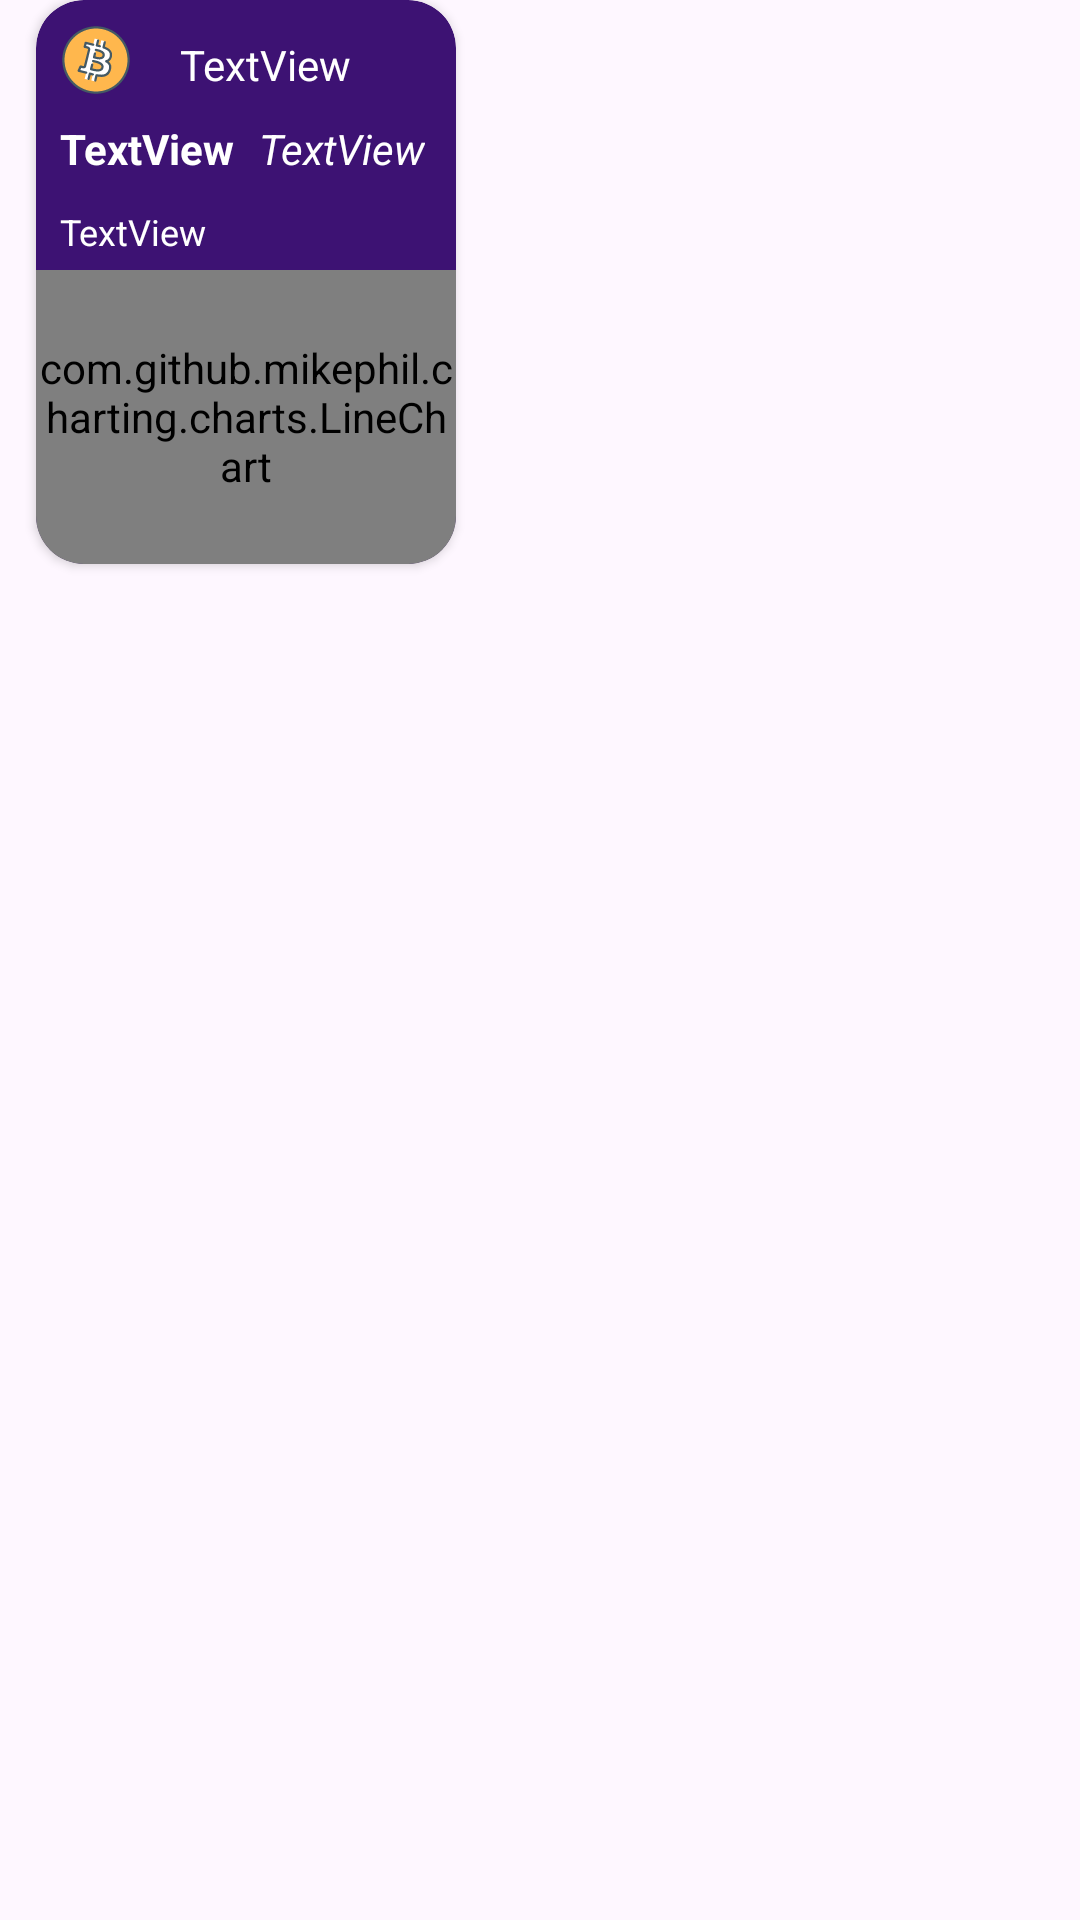

The Android layout XML behind this screen, and the referenced resources:
<!-- AndroidManifest.xml: application theme Theme.MegaGigaCryptoApp -->
<!-- res/layout/crypto_card.xml -->
<?xml version="1.0" encoding="utf-8"?>
<androidx.constraintlayout.widget.ConstraintLayout xmlns:android="http://schemas.android.com/apk/res/android"
    xmlns:app="http://schemas.android.com/apk/res-auto"
    xmlns:tools="http://schemas.android.com/tools"
    android:id="@+id/cryptoCardConstrainLayout"
    android:layout_width="wrap_content"
    android:layout_height="wrap_content">

    <androidx.cardview.widget.CardView
        android:id="@+id/cardView2"
        android:layout_width="140dp"
        android:layout_height="188dp"
        android:layout_marginLeft="12dp"
        android:layout_marginRight="12dp"
        app:cardBackgroundColor="#3D1273"
        app:cardCornerRadius="16dp"
        app:layout_constraintBottom_toBottomOf="parent"
        app:layout_constraintEnd_toEndOf="parent"
        app:layout_constraintHorizontal_bias="0.0"
        app:layout_constraintStart_toStartOf="parent"
        app:layout_constraintTop_toTopOf="parent"
        app:layout_constraintVertical_bias="0.0">

        <androidx.constraintlayout.widget.ConstraintLayout
            android:layout_width="match_parent"
            android:layout_height="match_parent">

            <ImageView
                android:id="@+id/imageIconCrypto"
                android:layout_width="24dp"
                android:layout_height="24dp"
                android:layout_marginStart="8dp"
                android:layout_marginTop="8dp"
                app:layout_constraintStart_toStartOf="parent"
                app:layout_constraintTop_toTopOf="parent"
                app:srcCompat="@drawable/bitcoin" />

            <TextView
                android:id="@+id/textViewFullNameCrypto"
                android:layout_width="wrap_content"
                android:layout_height="wrap_content"
                android:layout_marginStart="16dp"
                android:layout_marginTop="12dp"
                android:text="TextView"
                android:textColor="#FFFFFF"
                app:layout_constraintStart_toEndOf="@+id/imageIconCrypto"
                app:layout_constraintTop_toTopOf="parent" />

            <TextView
                android:id="@+id/textViewCryptoCurse"
                android:layout_width="wrap_content"
                android:layout_height="wrap_content"
                android:layout_marginStart="8dp"
                android:layout_marginTop="8dp"
                android:text="TextView"
                android:textColor="#FFFFFF"
                android:textStyle="bold"
                app:layout_constraintStart_toStartOf="parent"
                app:layout_constraintTop_toBottomOf="@+id/imageIconCrypto" />

            <TextView
                android:id="@+id/textViewShortNameCrypto"
                android:layout_width="wrap_content"
                android:layout_height="wrap_content"
                android:layout_marginStart="8dp"
                android:layout_marginTop="8dp"
                android:text="TextView"
                android:textColor="#FFFFFF"
                android:textStyle="italic"
                app:layout_constraintBottom_toBottomOf="parent"
                app:layout_constraintStart_toEndOf="@+id/textViewCryptoCurse"
                app:layout_constraintTop_toBottomOf="@+id/textViewFullNameCrypto"
                app:layout_constraintVertical_bias="0.007" />

            <TextView
                android:id="@+id/textViewStatsForDay"
                android:layout_width="wrap_content"
                android:layout_height="wrap_content"
                android:layout_marginStart="8dp"
                android:layout_marginTop="8dp"
                android:layout_marginBottom="16dp"
                android:text="TextView"
                android:textColor="#FFFFFF"
                android:textSize="12sp"
                app:layout_constraintBottom_toBottomOf="parent"
                app:layout_constraintStart_toStartOf="parent"
                app:layout_constraintTop_toBottomOf="@+id/textViewCryptoCurse"
                app:layout_constraintVertical_bias="0.023" />

            <com.github.mikephil.charting.charts.LineChart
                android:id="@+id/chartMini"
                android:layout_width="0dp"
                android:layout_height="98dp"
                app:layout_constraintBottom_toBottomOf="parent"
                app:layout_constraintEnd_toEndOf="parent"
                app:layout_constraintStart_toStartOf="parent"
                app:layout_constraintTop_toBottomOf="@+id/textViewStatsForDay"
                app:layout_constraintVertical_bias="1.0" />
        </androidx.constraintlayout.widget.ConstraintLayout>
    </androidx.cardview.widget.CardView>

</androidx.constraintlayout.widget.ConstraintLayout>
<!-- resources referenced by this layout -->
<resources>
  <!-- drawable bitcoin: vector/xml drawable (drawable, 4703 chars, omitted) -->
  <style name="Theme.MegaGigaCryptoApp" parent="Base.Theme.MegaGigaCryptoApp" />
  <style name="Base.Theme.MegaGigaCryptoApp" parent="Theme.Material3.Light.NoActionBar">
          
          
          <item name="android:statusBarColor">#10A9B0</item>
      </style>
</resources>
